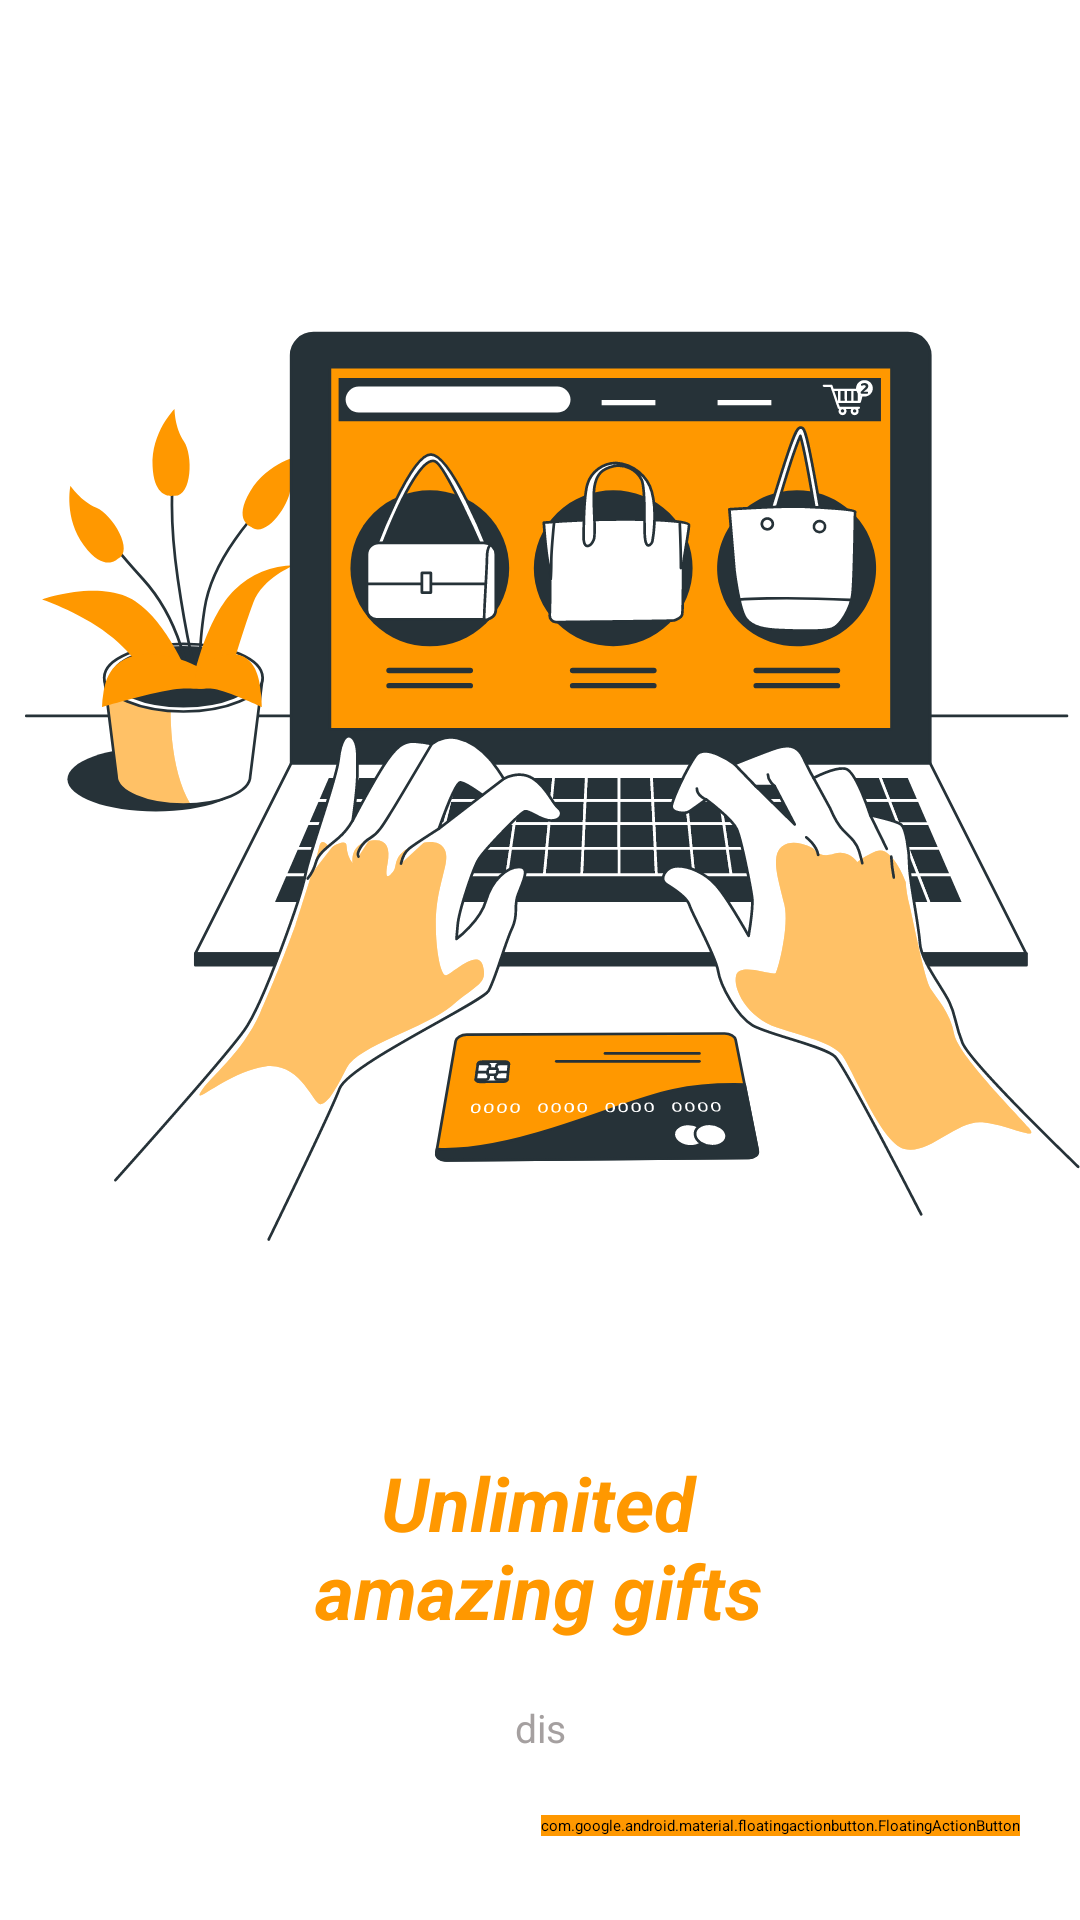

Layout XML and referenced resources for this Android screen:
<!-- AndroidManifest.xml: application theme Theme.Myamazon -->
<!-- res/layout/activity_scrren1.xml -->
<?xml version="1.0" encoding="utf-8"?>
<androidx.constraintlayout.widget.ConstraintLayout xmlns:android="http://schemas.android.com/apk/res/android"
    xmlns:app="http://schemas.android.com/apk/res-auto"
    xmlns:tools="http://schemas.android.com/tools"
    android:layout_width="match_parent"
    android:layout_height="match_parent"
    android:id="@+id/root"
    tools:context=".screenActivity1">

    <ImageView
        android:id="@+id/imageView2"
        android:layout_width="match_parent"
        android:layout_height="480dp"
        android:src="@drawable/bro"
        app:layout_constraintBottom_toBottomOf="parent"
        app:layout_constraintEnd_toEndOf="parent"
        app:layout_constraintHorizontal_bias="0.0"
        app:layout_constraintStart_toStartOf="parent"
        app:layout_constraintTop_toTopOf="parent"
        app:layout_constraintVertical_bias="0.0" />

    <TextView
        android:id="@+id/textView"
        android:layout_width="170dp"
        android:layout_height="wrap_content"
        android:layout_marginTop="4dp"
        android:gravity="center"
        android:text="Unlimited amazing gifts"
        android:textColor="#FF9800"


        android:textSize="25sp"
        android:textStyle="italic|bold"
        app:layout_constraintEnd_toEndOf="@+id/imageView2"
        app:layout_constraintHorizontal_bias="0.497"
        app:layout_constraintStart_toStartOf="@+id/imageView2"
        app:layout_constraintTop_toBottomOf="@+id/imageView2" />

    <TextView
        android:layout_width="0dp"
        android:layout_height="wrap_content"
        android:layout_marginTop="20dp"
        android:text="dis"
        android:textColor="#A5A0A0"
        android:layout_marginHorizontal="20dp"
        android:textSize="13sp"
        android:gravity="center"
        app:layout_constraintEnd_toEndOf="@+id/imageView2"
        app:layout_constraintStart_toStartOf="parent"
        app:layout_constraintTop_toBottomOf="@+id/textView" />

    <com.google.android.material.floatingactionbutton.FloatingActionButton
        android:layout_width="wrap_content"
        android:layout_height="wrap_content"
        android:id="@+id/floating"
        android:layout_marginEnd="20dp"
        android:src="@drawable/ic_baseline_arrow_forward_ios_24"
        android:layout_marginBottom="28dp"
        android:backgroundTint="#FF9800"
        app:layout_constraintBottom_toBottomOf="parent"
        app:layout_constraintEnd_toEndOf="parent" />
</androidx.constraintlayout.widget.ConstraintLayout>
<!-- resources referenced by this layout -->
<resources>
  <!-- drawable bro: vector/xml drawable (drawable, 89393 chars, omitted) -->
  <style name="Theme.Myamazon" parent="Theme.MaterialComponents.DayNight.DarkActionBar">
          
          <item name="colorPrimary">#FF9800</item>
          <item name="colorPrimaryVariant">#FF9800</item>
          <item name="colorOnPrimary">@color/white</item>
          
          <item name="colorSecondary">#FF9800</item>
          <item name="colorSecondaryVariant">#212121</item>
          <item name="colorOnSecondary">@color/white</item>
          
          <item name="android:statusBarColor">?attr/colorPrimaryVariant</item>
          
      </style>
  <color name="white">#FFFFFFFF</color>
</resources>
